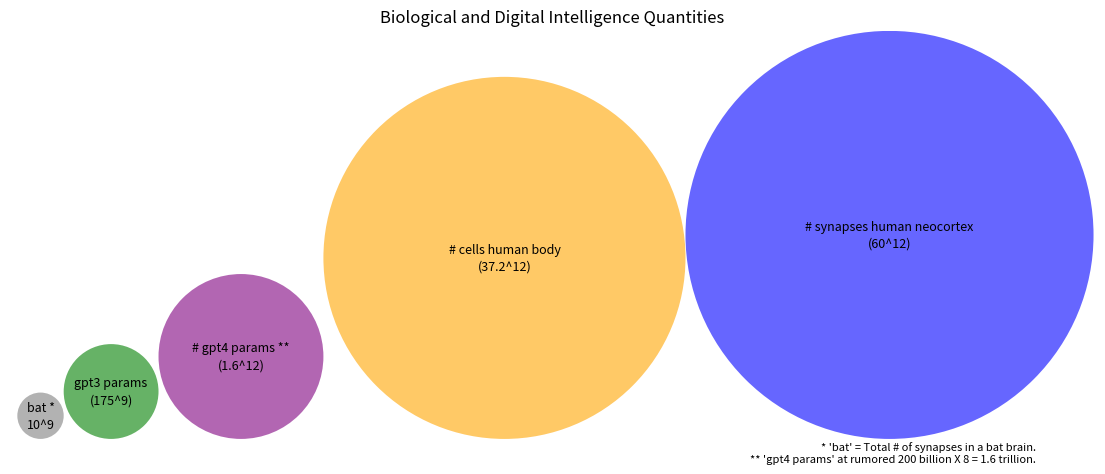

Source code (Python):

import matplotlib.pyplot as plt
from math import log

# Quantities and their labels
ordered_quantities = {
    'bat *': 10e9,  # 10 billion
    'gpt3 params': 175e9,  # 175 billion
    '# gpt4 params **': 1.6e12,  # 1.6 trillion
    '# cells human body': 37.2e12,  # 37.2 trillion
    '# synapses human neocortex': 60e12  # 60 trillion
}

# Calculate radii (fourth root) and define exponential forms
radii = {label: value ** 0.25 for label, value in ordered_quantities.items()}
exp_forms = {
    'bat *': "10^9",
    'gpt3 params': "175^9",
    '# gpt4 params **': "1.6^12",
    '# cells human body': "37.2^12",
    '# synapses human neocortex': "60^12"
}

# Colors for the circles
colors = ['grey', 'green', 'purple', 'orange', 'blue']

# Note text
note_text = "* 'bat' = Total # of synapses in a bat brain.\n  ** 'gpt4 params' at rumored 200 billion X 8 = 1.6 trillion."

# Create a plot
fig, ax = plt.subplots(figsize=(14, 8), facecolor='white')

# Initialize the center of the first circle with padding
x_center = 100

# Plot each circle and labels
for label, radius in radii.items():
    circle = plt.Circle((x_center + radius, radius + 5), radius, alpha=0.6, edgecolor='none', facecolor=colors[list(radii.keys()).index(label)], linewidth=0)
    ax.add_patch(circle)
    label_text = f"{label}\n{exp_forms[label]}" if label == 'bat *' else f"{label}\n({exp_forms[label]})"
    plt.text(x_center + radius, radius + 5, label_text, ha='center', va='center', fontsize=9, color='black', linespacing=1.4)
    x_center += 2 * radius

# Add note at the bottom right with padding
plt.text(14000, -30, note_text, ha='right', va='top', fontsize=8, color='black')

# Set aspect, title, and remove axes
ax.set_aspect('equal')
ax.set_title('Biological and Digital Intelligence Quantities')
ax.set_xlim(0, x_center + 20)
ax.set_ylim(-25, max(radii.values()) * 2 + 10)
ax.axis('off')

plt.show()
